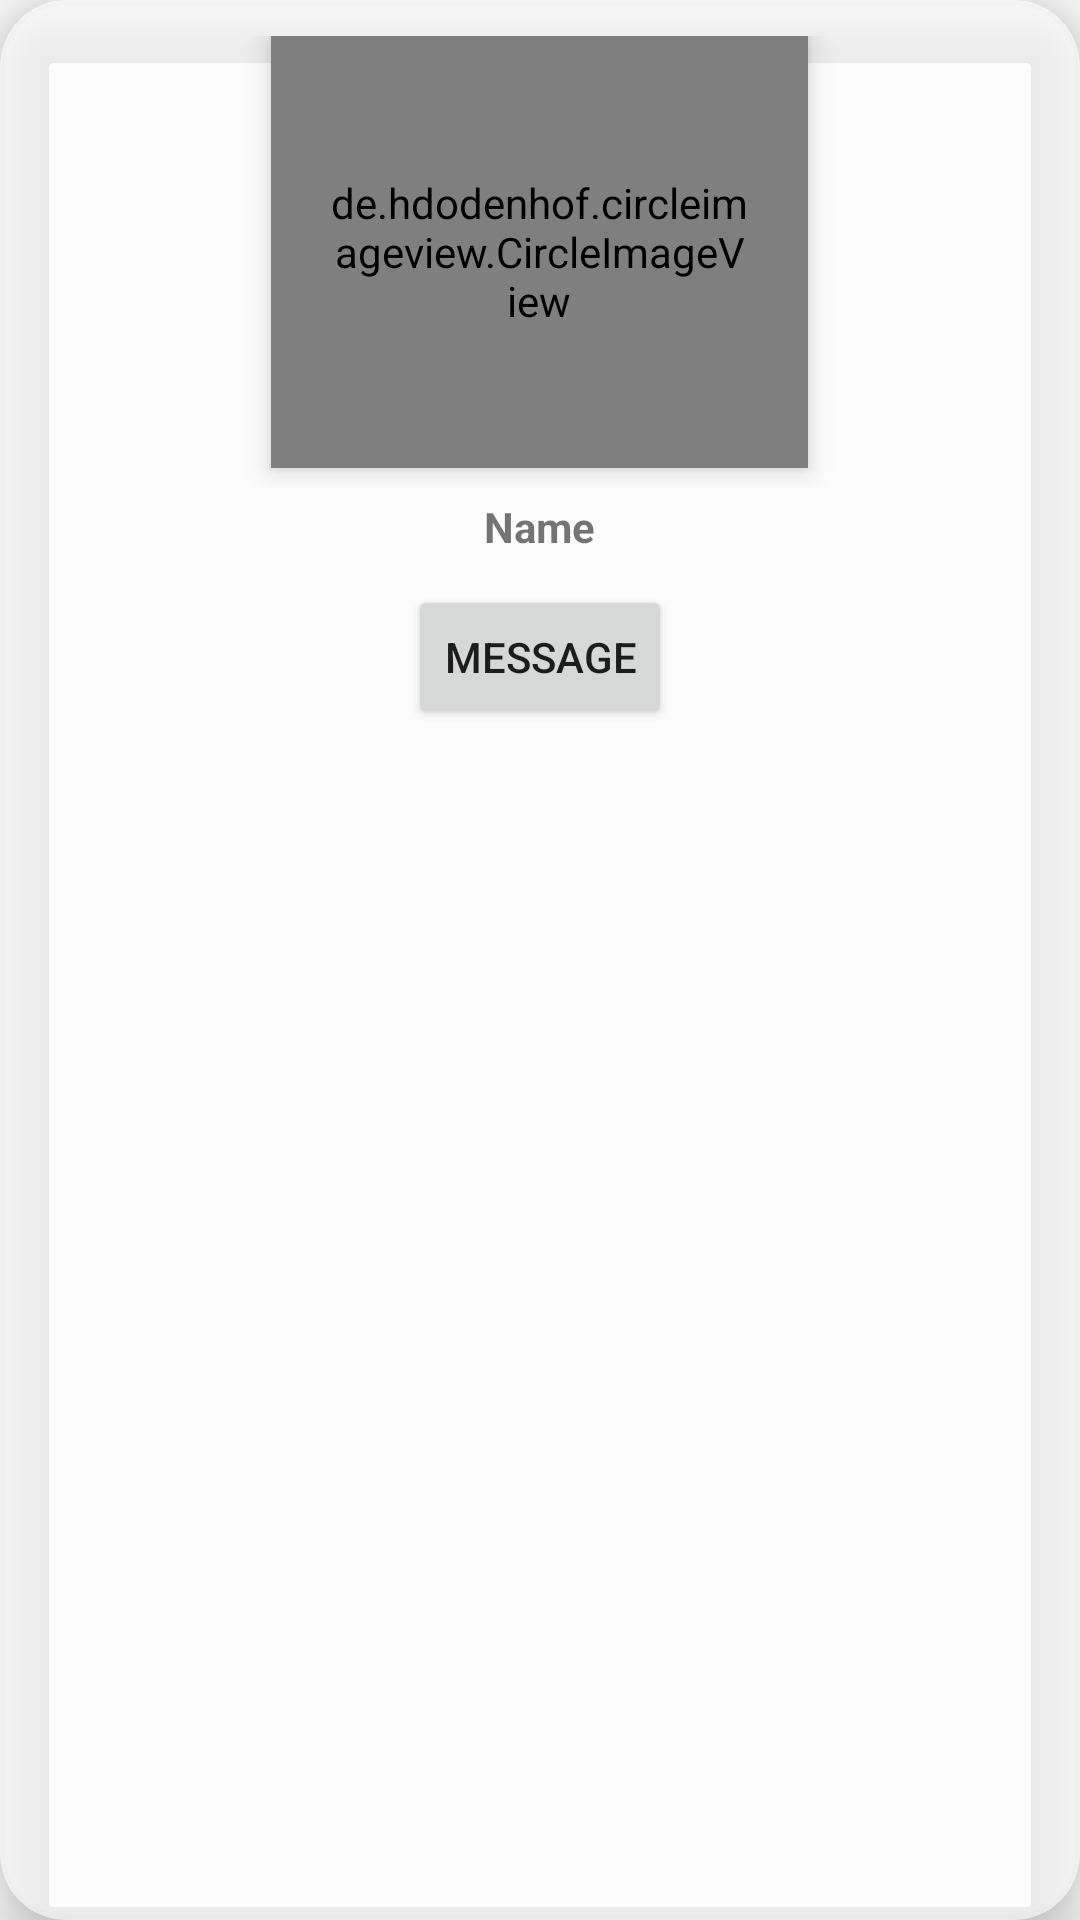

The Android layout XML behind this screen, and the referenced resources:
<!-- AndroidManifest.xml: application theme Theme.Startup_app -->
<!-- res/layout/profilecardview.xml -->
<?xml version="1.0" encoding="utf-8"?>
<androidx.constraintlayout.widget.ConstraintLayout xmlns:android="http://schemas.android.com/apk/res/android"
    xmlns:app="http://schemas.android.com/apk/res-auto"
    android:layout_width="200dp"
    android:layout_height="wrap_content">

    <androidx.cardview.widget.CardView
        android:layout_width="match_parent"
        android:layout_height="match_parent"
        app:cardBackgroundColor="#9FFFFFFF"
        app:cardCornerRadius="22dp"
        app:cardElevation="12dp"
        app:contentPadding="12dp"
        app:layout_constraintEnd_toEndOf="parent"
        app:layout_constraintStart_toStartOf="parent"
        app:layout_constraintTop_toTopOf="parent">

        <RelativeLayout
            android:layout_width="match_parent"
            android:layout_height="match_parent">

            <de.hdodenhof.circleimageview.CircleImageView
                android:id="@+id/profile_image_person"
                android:layout_width="179dp"
                android:layout_height="144dp"

                android:layout_centerHorizontal="true"
                android:layout_marginStart="56dp"
                android:layout_marginLeft="56dp"
                android:clickable="true"
                android:elevation="5dp"
                android:padding="20dp"
                android:scaleType="centerCrop"
                android:src="@drawable/profile" />

            <TextView
                android:id="@+id/profilename"
                android:layout_width="wrap_content"
                android:layout_height="wrap_content"
                android:layout_below="@+id/profile_image_person"
                android:layout_centerHorizontal="true"
                android:layout_marginTop="10dp"
                android:text="@string/name"

                android:textSize="14sp"
                android:textStyle="bold" />

            <Button
                android:id="@+id/messageButton"
                android:layout_width="wrap_content"
                android:layout_height="wrap_content"
                android:layout_below="@+id/profilename"
                android:layout_centerHorizontal="true"
                android:layout_marginTop="10dp"
                android:layout_marginBottom="10dp"
                android:text="@string/message" />

        </RelativeLayout>
    </androidx.cardview.widget.CardView>
</androidx.constraintlayout.widget.ConstraintLayout>
<!-- resources referenced by this layout -->
<resources>
  <string name="message">Message</string>
  <string name="name">Name</string>
  <style name="Theme.Startup_app" parent="Theme.AppCompat.DayNight.NoActionBar">
          
          <item name="colorPrimary">@color/purple_500</item>
          <item name="colorPrimaryVariant">@color/purple_700</item>
          <item name="colorOnPrimary">@color/purple_500</item>
          
          <item name="colorSecondary">@color/teal_200</item>
          <item name="colorSecondaryVariant">@color/teal_700</item>
          <item name="colorOnSecondary">@color/black</item>
          
          <item name="android:statusBarColor" tools:targetApi="l">?attr/colorPrimaryVariant</item>
          
  
      </style>
  <color name="purple_500">#FF6200EE</color>
  <color name="purple_700">#FF3700B3</color>
  <color name="teal_200">#FF03DAC5</color>
  <color name="teal_700">#FF018786</color>
  <color name="black">#FF000000</color>
</resources>
